Labelled photos from "single", an image-classification folder in MustafaKhalil-IST/eviris-dataset-group7. The possible labels are: apple braeburn, apple golden 1, apple golden 2, apple golden 3, apple granny smith, apple red 1, apple red 2, apple red 3, apple red delicious, apple red yellow 1, apple red yellow 2, apricot, avocado, avocado ripe, banana, banana lady finger, dates, kiwi, lemon, orange, tomato 1, tomato 2, tomato 3, tomato 4, tomato cherry red, tomato maroon.

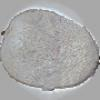
Label: kiwi

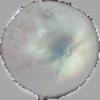
Label: apple red 3

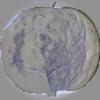
Label: apple golden 1

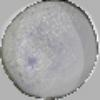
Label: avocado

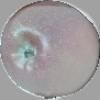
Label: apple braeburn

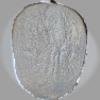
Label: kiwi
